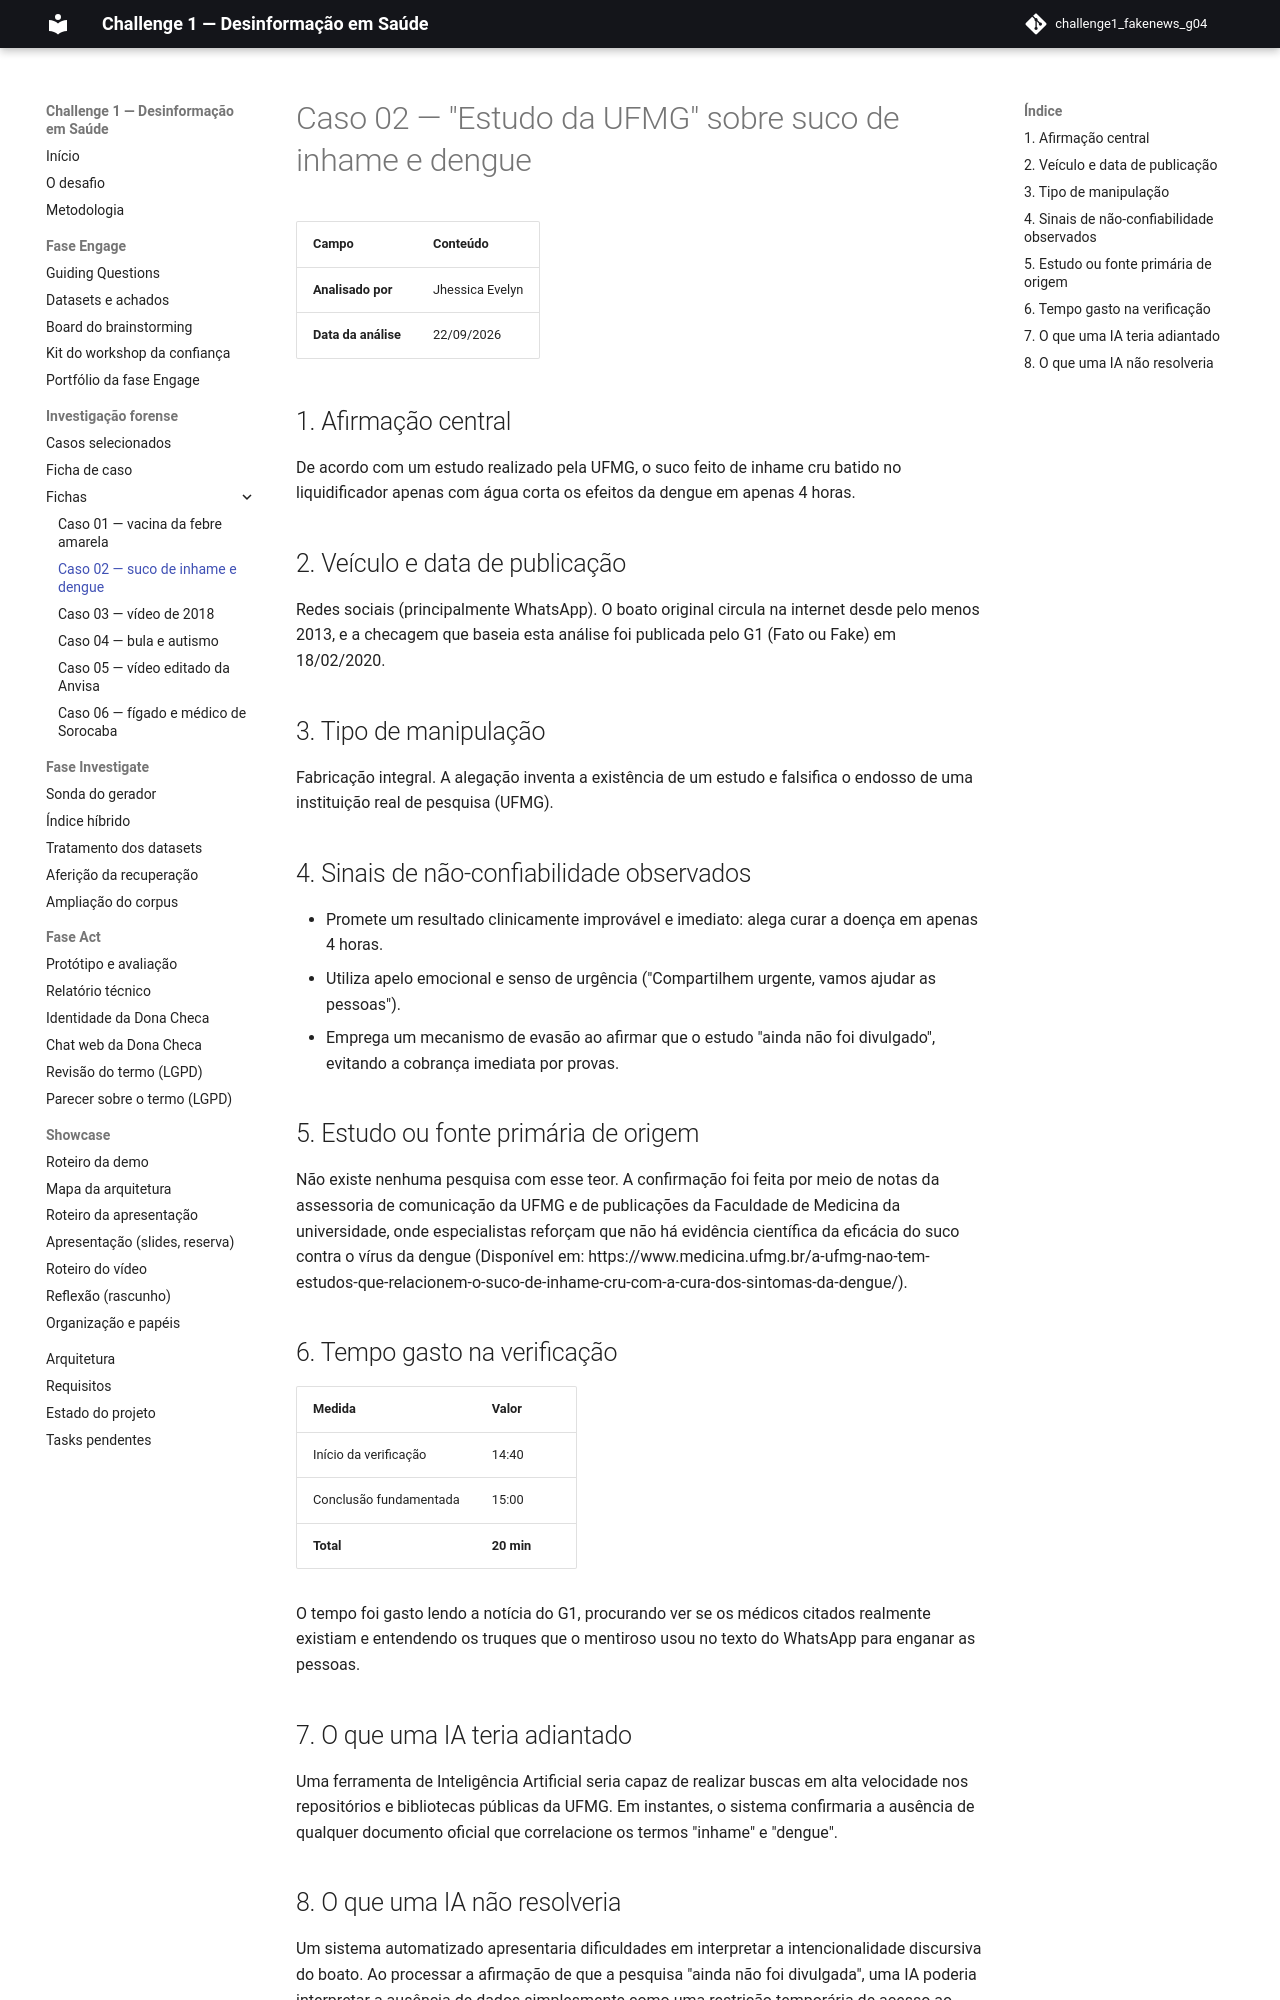

repository: grupo04-challenge01/challenge1_fakenews_g04 · page: forense/caso-02-inhame/index.html · generator: mkdocs

# Caso 02 — "Estudo da UFMG" sobre suco de inhame e dengue

| Campo | Conteúdo |
| --- | --- |
| **Analisado por** | Jhessica Evelyn |
| **Data da análise** | 22/09/2026 |

## 1. Afirmação central

De acordo com um estudo realizado pela UFMG, o suco feito de inhame cru batido no liquidificador apenas com água corta os efeitos da dengue em apenas 4 horas.

## 2. Veículo e data de publicação

Redes sociais (principalmente WhatsApp). O boato original circula na internet desde pelo menos 2013, e a checagem que baseia esta análise foi publicada pelo G1 (Fato ou Fake) em 18/02/2020.

## 3. Tipo de manipulação

Fabricação integral. A alegação inventa a existência de um estudo e falsifica o endosso de uma instituição real de pesquisa (UFMG).

## 4. Sinais de não-confiabilidade observados

- Promete um resultado clinicamente improvável e imediato: alega curar a doença em apenas 4 horas.
- Utiliza apelo emocional e senso de urgência ("Compartilhem urgente, vamos ajudar as pessoas").
- Emprega um mecanismo de evasão ao afirmar que o estudo "ainda não foi divulgado", evitando a cobrança imediata por provas.

## 5. Estudo ou fonte primária de origem

Não existe nenhuma pesquisa com esse teor. A confirmação foi feita por meio de notas da assessoria de comunicação da UFMG e de publicações da Faculdade de Medicina da universidade, onde especialistas reforçam que não há evidência científica da eficácia do suco contra o vírus da dengue (Disponível em: https://www.medicina.ufmg.br/a-ufmg-nao-tem-estudos-que-relacionem-o-suco-de-inhame-cru-com-a-cura-dos-sintomas-da-dengue/).

## 6. Tempo gasto na verificação

| Medida | Valor |
| --- | --- |
| Início da verificação | 14:40 |
| Conclusão fundamentada | 15:00 |
| **Total** | **20 min** |

O tempo foi gasto lendo a notícia do G1, procurando ver se os médicos citados realmente existiam e entendendo os truques que o mentiroso usou no texto do WhatsApp para enganar as pessoas.

## 7. O que uma IA teria adiantado

Uma ferramenta de Inteligência Artificial seria capaz de realizar buscas em alta velocidade nos repositórios e bibliotecas públicas da UFMG. Em instantes, o sistema confirmaria a ausência de qualquer documento oficial que correlacione os termos "inhame" e "dengue".
